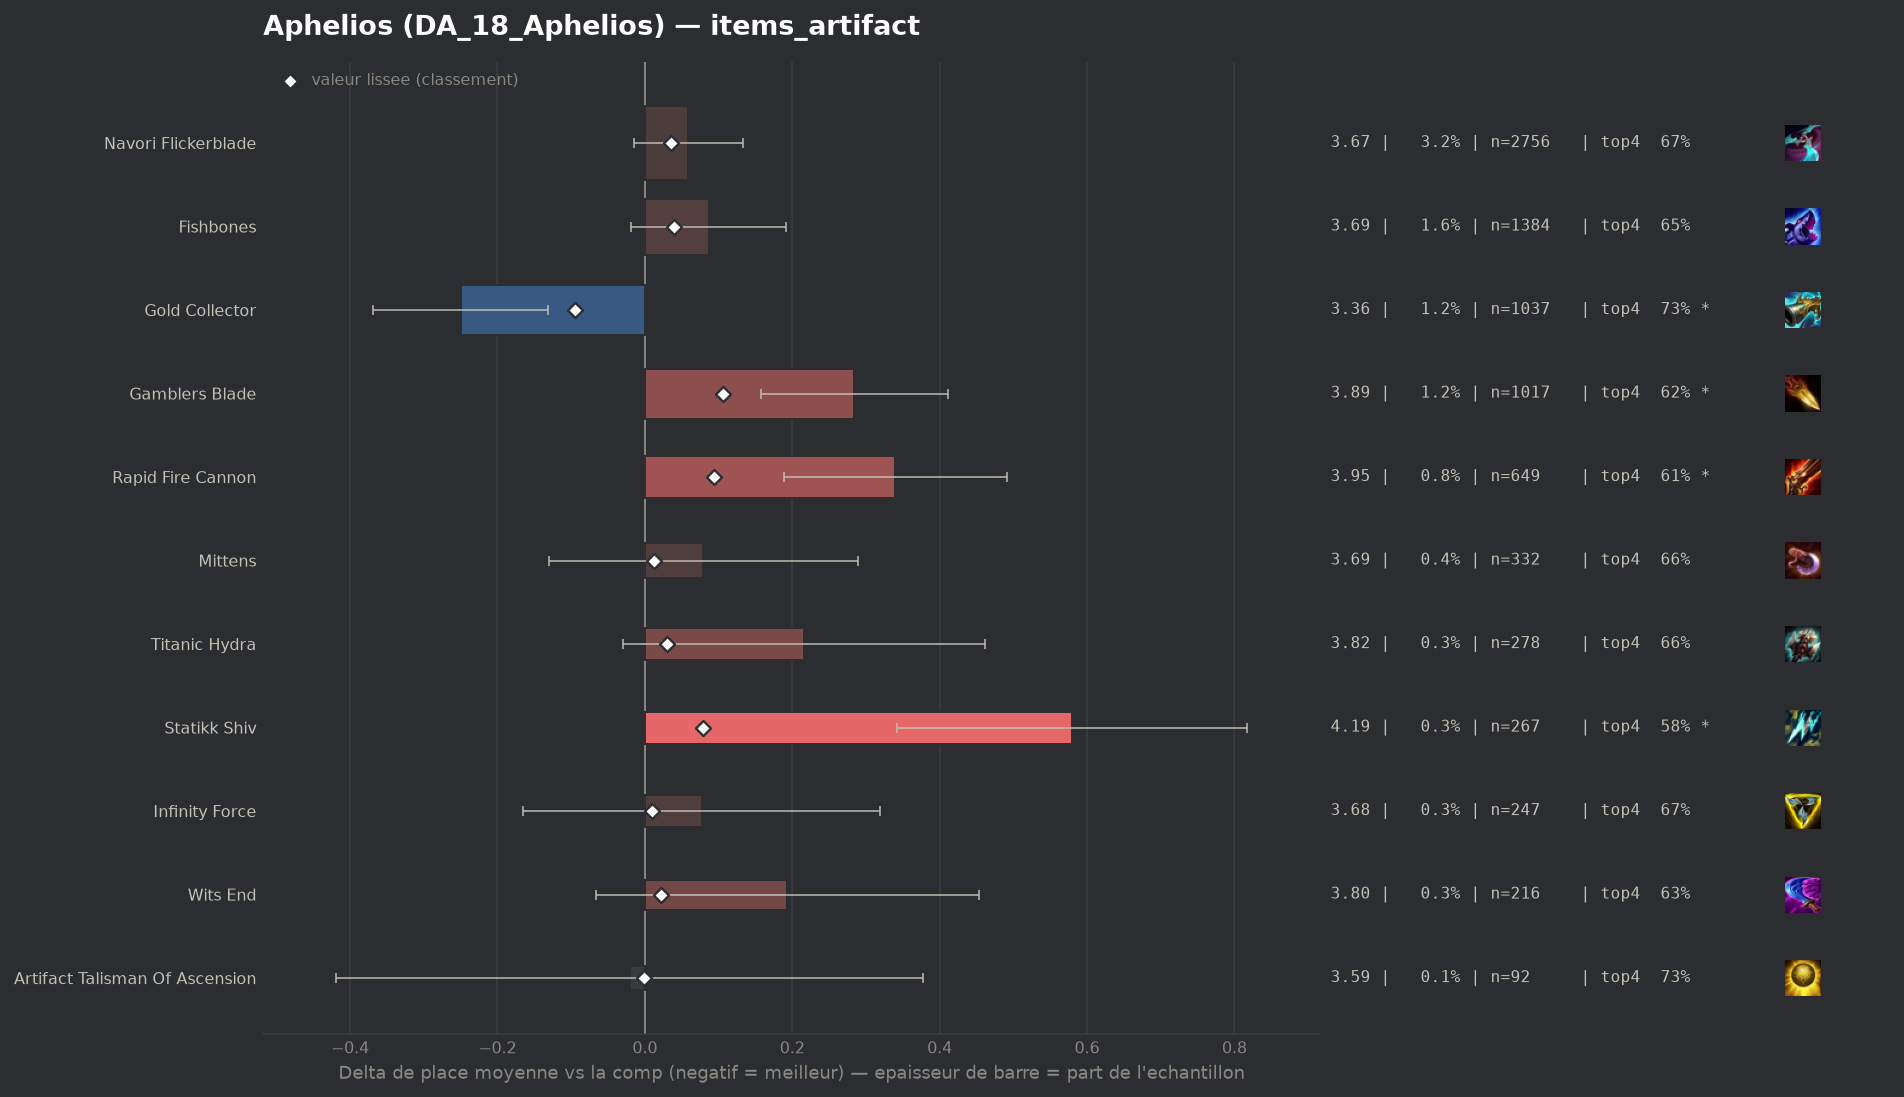

The table this chart was drawn from, first rows:
group, label, n, share, avg_place, shrunk_avg, score, d_avg, d_avg_pess, impact, d_top4, win, top2, top4, sd, z, p, significant
populaire, Gold Collector, 1037, 0.01218, 3.358, 3.513, -0.095, -0.25, -0.131, 0.0012, 0.0513, 0.2006, 0.4089, 0.7319, 1.942, -4.11, 4e-05, True
pepite, Artifact Talisman Of Ascension, 92, 0.001081, 3.587, 3.606, -0.001, -0.02, 0.0, 0.0, 0.0477, 0.1522, 0.3261, 0.7283, 1.951, -0.1, 0.9199, False
, Hellfire Hatchet, 50, 0.0005875, 3.64, 3.608, 0.001, 0.033, 0.0, -0.0, -0.0206, 0.16, 0.3, 0.66, 1.786, 0.13, 0.8975, False
, Ludens Tempest, 47, 0.0005522, 3.915, 3.616, 0.008, 0.307, 0.0, -0.0, 0.0215, 0.1277, 0.2979, 0.7021, 2.009, 1.05, 0.2942, False
populaire, Infinity Force, 247, 0.002902, 3.684, 3.617, 0.01, 0.077, 0.0, -0.0, -0.0085, 0.1457, 0.3239, 0.6721, 1.942, 0.62, 0.535, False
populaire, Mittens, 332, 0.003901, 3.687, 3.62, 0.013, 0.079, 0.0, -0.0001, -0.0179, 0.1566, 0.3193, 0.6627, 1.945, 0.74, 0.4583, False
populaire, Wits End, 216, 0.002538, 3.801, 3.629, 0.022, 0.193, 0.0, -0.0001, -0.051, 0.1481, 0.3148, 0.6296, 1.944, 1.46, 0.1441, False
, Manazane, 44, 0.000517, 4.659, 3.634, 0.026, 1.052, 0.544, -0.0, -0.1806, 0.0227, 0.0909, 0.5, 1.718, 4.06, 5e-05, True
populaire, Titanic Hydra, 278, 0.003266, 3.824, 3.638, 0.03, 0.216, 0.0, -0.0001, -0.0223, 0.1367, 0.3309, 0.6583, 2.088, 1.72, 0.08461, False
populaire, Navori Flickerblade, 2756, 0.03238, 3.666, 3.644, 0.036, 0.059, 0.0, -0.0012, -0.0079, 0.1477, 0.3335, 0.6727, 1.947, 1.56, 0.1191, False
populaire, Fishbones, 1384, 0.01626, 3.694, 3.646, 0.039, 0.087, 0.0, -0.0006, -0.026, 0.1539, 0.3447, 0.6546, 1.987, 1.62, 0.1063, False
populaire, Statikk Shiv, 267, 0.003137, 4.187, 3.686, 0.079, 0.58, 0.342, -0.0002, -0.1001, 0.0674, 0.2434, 0.5805, 1.976, 4.79, 0.0, True
populaire, Rapid Fire Cannon, 649, 0.007625, 3.948, 3.701, 0.094, 0.34, 0.189, -0.0007, -0.0704, 0.114, 0.2789, 0.6102, 1.964, 4.4, 1e-05, True
populaire, Gamblers Blade, 1017, 0.01195, 3.892, 3.714, 0.106, 0.284, 0.158, -0.0013, -0.0651, 0.1396, 0.3107, 0.6155, 2.05, 4.4, 1e-05, True
